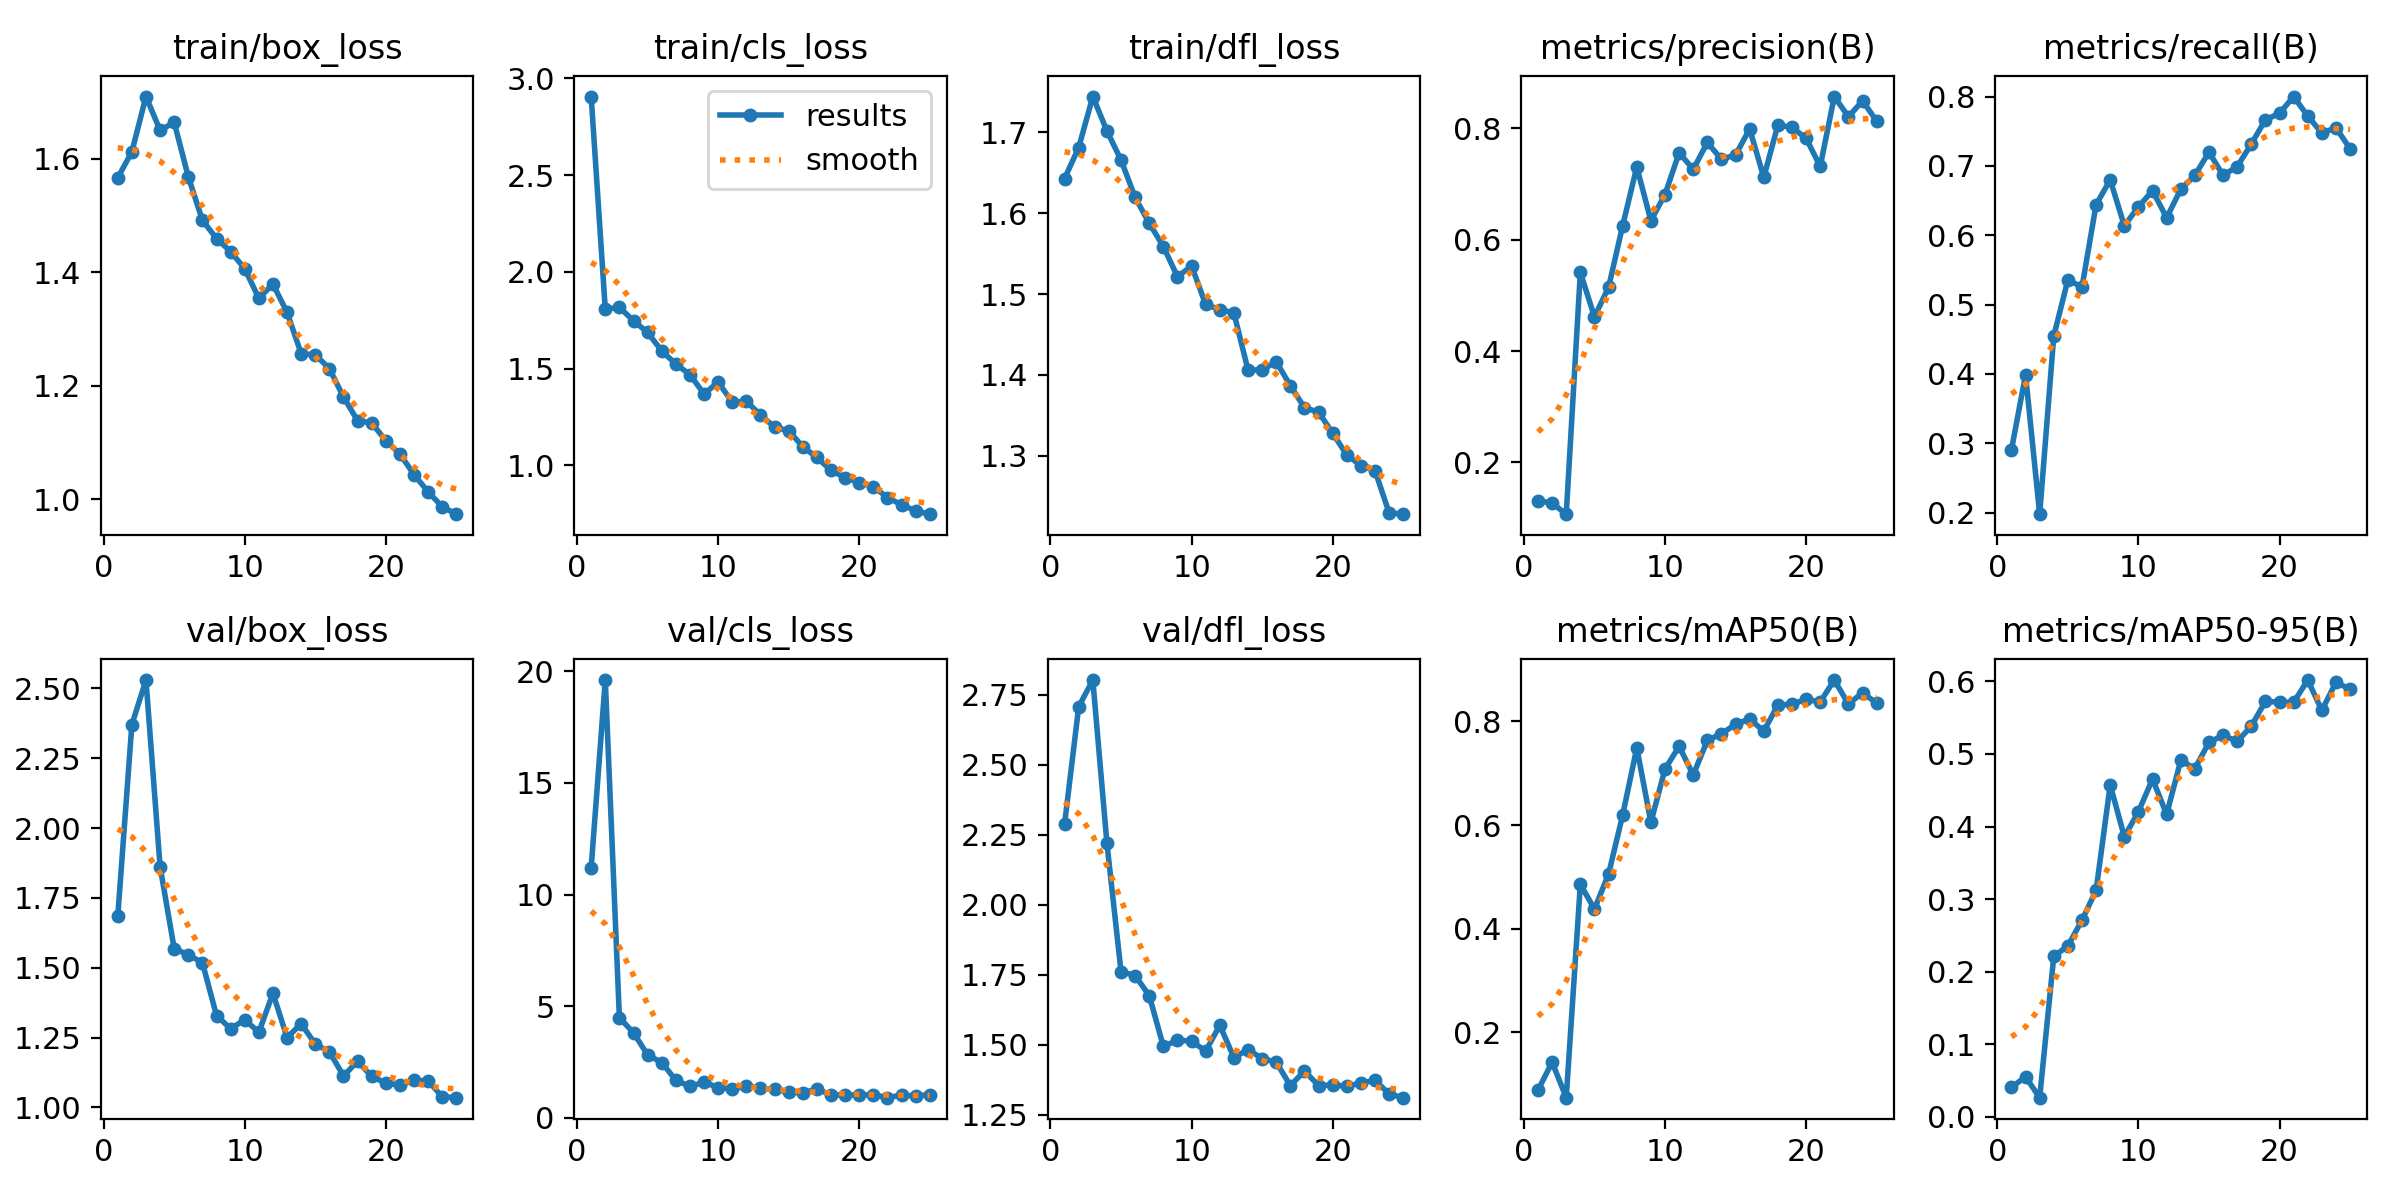

The data file committed next to this chart (first rows):
epoch, train/box_loss, train/cls_loss, train/dfl_loss, metrics/precision(B), metrics/recall(B), metrics/mAP50(B), metrics/mAP50-95(B), val/box_loss, val/cls_loss, val/dfl_loss, lr/pg0, lr/pg1, lr/pg2
1, 1.567, 2.906, 1.643, 0.131, 0.2905, 0.08812, 0.04065, 1.684, 11.21, 2.289, 0.0006561, 0.0006561, 0.0006561
2, 1.612, 1.806, 1.681, 0.1268, 0.399, 0.142, 0.05514, 2.37, 19.61, 2.708, 0.00127, 0.00127, 0.00127
3, 1.71, 1.816, 1.744, 0.1069, 0.1979, 0.07346, 0.02636, 2.53, 4.487, 2.803, 0.001832, 0.001832, 0.001832
4, 1.65, 1.747, 1.702, 0.5413, 0.4547, 0.4855, 0.2212, 1.862, 3.811, 2.219, 0.001762, 0.001762, 0.001762
5, 1.664, 1.686, 1.666, 0.4615, 0.5358, 0.4378, 0.2354, 1.569, 2.82, 1.761, 0.001762, 0.001762, 0.001762
6, 1.568, 1.591, 1.62, 0.5146, 0.5253, 0.5053, 0.271, 1.546, 2.477, 1.747, 0.001683, 0.001683, 0.001683
7, 1.492, 1.523, 1.588, 0.6256, 0.6442, 0.6193, 0.312, 1.518, 1.685, 1.675, 0.001604, 0.001604, 0.001604
8, 1.46, 1.468, 1.559, 0.7307, 0.68, 0.749, 0.4573, 1.329, 1.404, 1.493, 0.001525, 0.001525, 0.001525
9, 1.437, 1.368, 1.522, 0.6344, 0.6137, 0.6052, 0.3859, 1.282, 1.599, 1.516, 0.001446, 0.001446, 0.001446
10, 1.406, 1.43, 1.535, 0.6813, 0.6411, 0.7081, 0.4203, 1.314, 1.355, 1.512, 0.001366, 0.001366, 0.001366
11, 1.354, 1.326, 1.487, 0.7564, 0.6642, 0.752, 0.4655, 1.269, 1.284, 1.477, 0.001287, 0.001287, 0.001287
12, 1.379, 1.331, 1.481, 0.7265, 0.6253, 0.6968, 0.4168, 1.409, 1.438, 1.569, 0.001208, 0.001208, 0.001208
13, 1.329, 1.26, 1.477, 0.7748, 0.6663, 0.7633, 0.4912, 1.25, 1.317, 1.454, 0.001129, 0.001129, 0.001129
14, 1.256, 1.197, 1.406, 0.7446, 0.6863, 0.7764, 0.4799, 1.3, 1.286, 1.482, 0.00105, 0.00105, 0.00105
15, 1.255, 1.178, 1.406, 0.7524, 0.7199, 0.7944, 0.5159, 1.226, 1.15, 1.45, 0.0009704, 0.0009704, 0.0009704
16, 1.23, 1.096, 1.416, 0.7991, 0.6865, 0.8051, 0.5258, 1.2, 1.123, 1.437, 0.0008912, 0.0008912, 0.0008912
17, 1.18, 1.04, 1.387, 0.7123, 0.6989, 0.7812, 0.5174, 1.113, 1.293, 1.353, 0.000812, 0.000812, 0.000812
18, 1.138, 0.9733, 1.359, 0.8062, 0.7316, 0.8319, 0.5383, 1.165, 1.026, 1.406, 0.0007328, 0.0007328, 0.0007328
19, 1.134, 0.9356, 1.354, 0.8018, 0.7665, 0.8334, 0.5724, 1.111, 1.03, 1.353, 0.0006536, 0.0006536, 0.0006536
20, 1.103, 0.9107, 1.328, 0.7824, 0.7757, 0.8428, 0.5714, 1.087, 1.014, 1.356, 0.0005744, 0.0005744, 0.0005744
21, 1.08, 0.8898, 1.301, 0.7318, 0.8, 0.8378, 0.5709, 1.08, 1.045, 1.351, 0.0004952, 0.0004952, 0.0004952
22, 1.043, 0.833, 1.288, 0.8574, 0.7719, 0.88, 0.6019, 1.096, 0.9035, 1.362, 0.000416, 0.000416, 0.000416
23, 1.013, 0.7959, 1.281, 0.8211, 0.7474, 0.8337, 0.5601, 1.095, 1.022, 1.373, 0.0003368, 0.0003368, 0.0003368
24, 0.9867, 0.7638, 1.229, 0.8496, 0.7549, 0.8554, 0.5988, 1.038, 0.9774, 1.324, 0.0002576, 0.0002576, 0.0002576
25, 0.9735, 0.7471, 1.228, 0.8134, 0.7249, 0.8355, 0.5892, 1.035, 1.046, 1.31, 0.0001784, 0.0001784, 0.0001784
